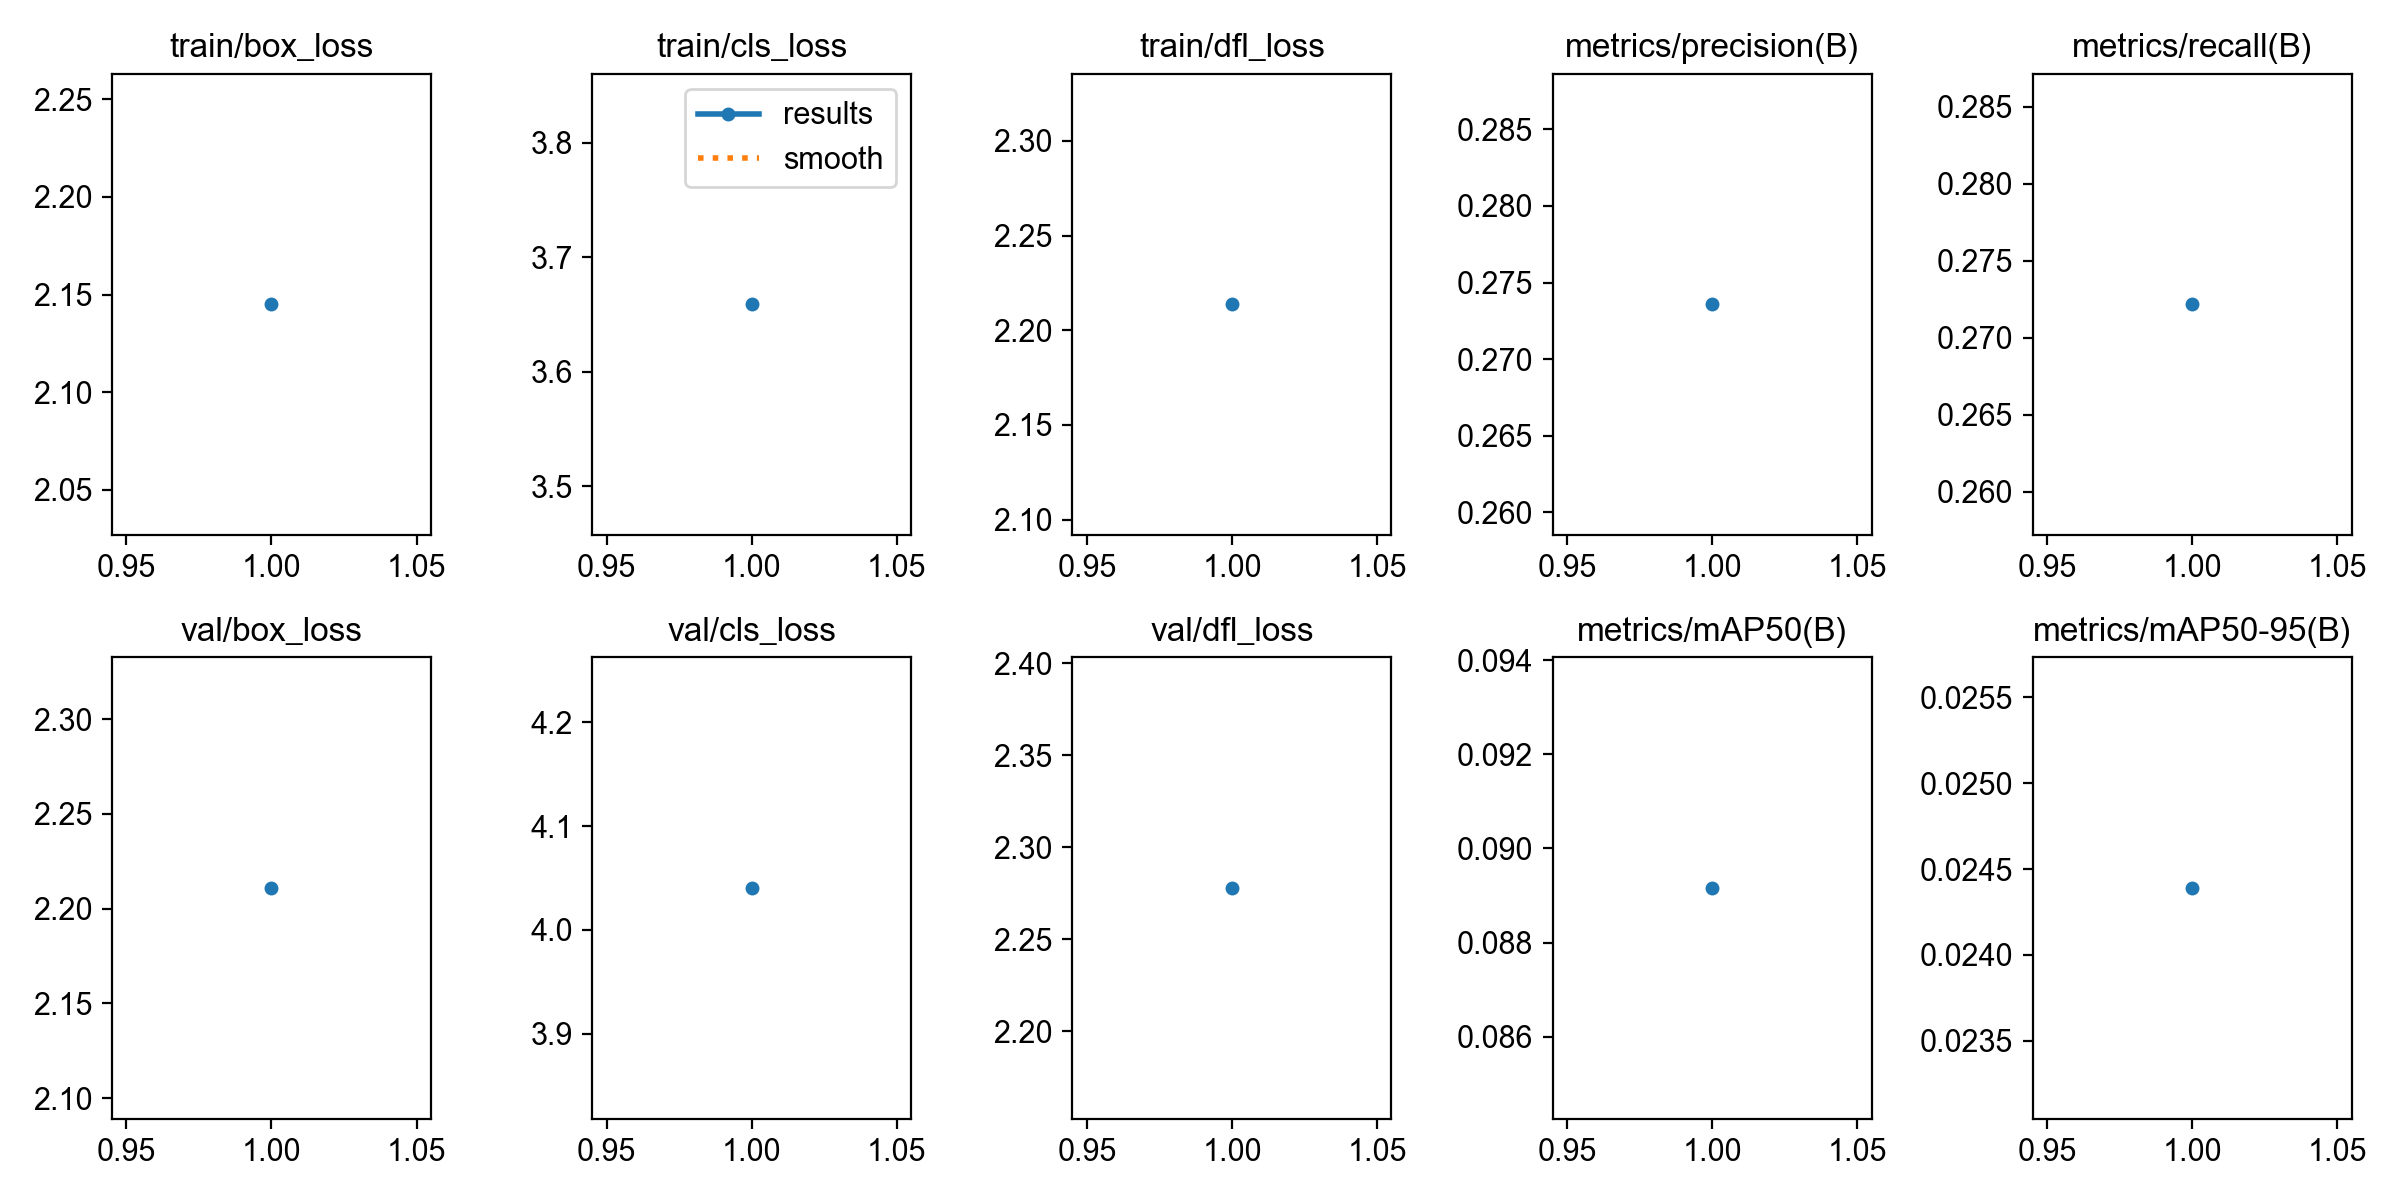

The file beside this chart, header and first rows:
epoch, time, train/box_loss, train/cls_loss, train/dfl_loss, metrics/precision(B), metrics/recall(B), metrics/mAP50(B), metrics/mAP50-95(B), val/box_loss, val/cls_loss, val/dfl_loss, lr/pg0, lr/pg1, lr/pg2
1, 59.76, 2.145, 3.659, 2.214, 0.2736, 0.2722, 0.08916, 0.02439, 2.211, 4.04, 2.278, 0.0003685, 0.0003685, 0.0003685
